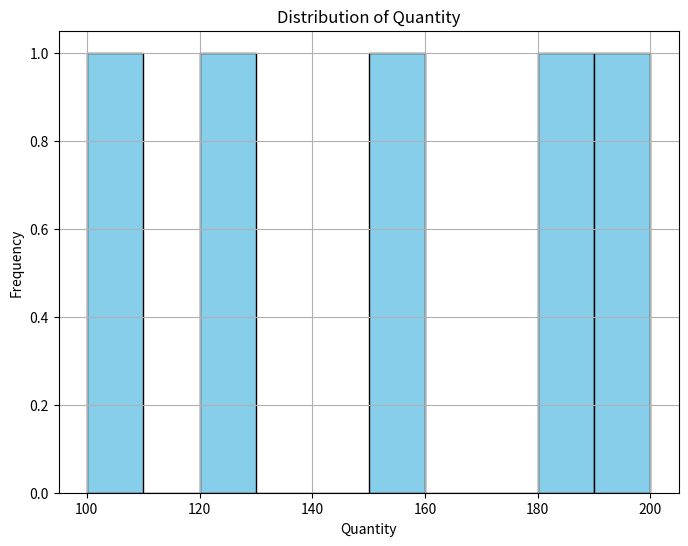
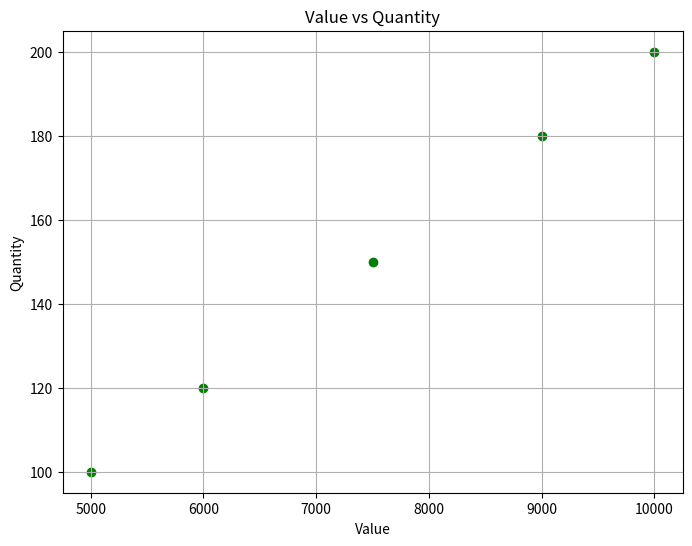
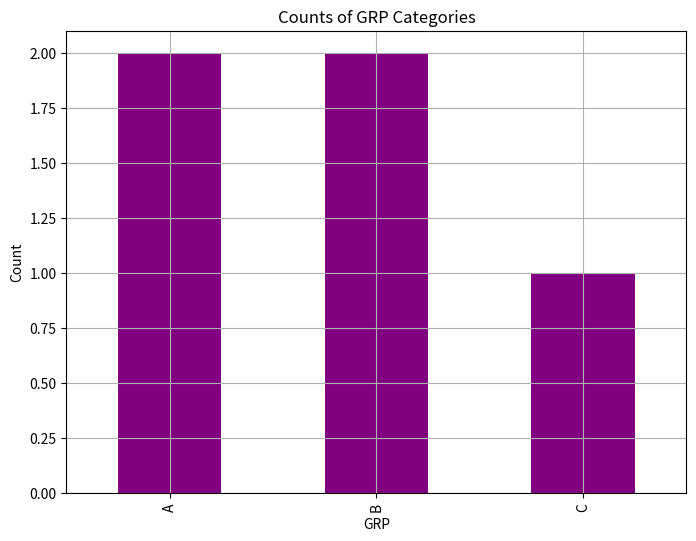
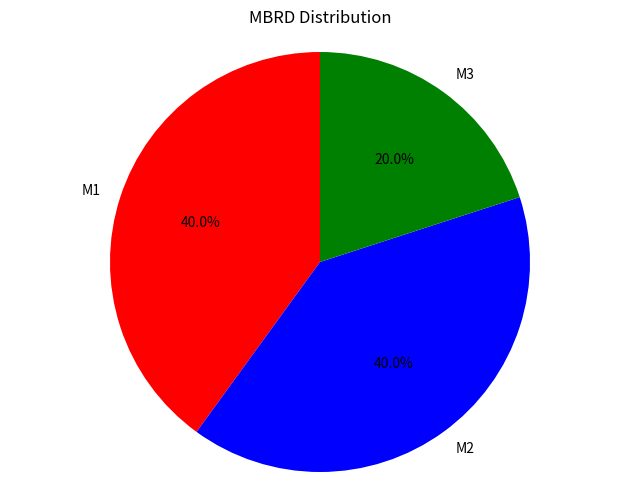

These charts were generated, in order, by the following Python code:
import pandas as pd
import matplotlib.pyplot as plt


data = {
    'MONTH': ['January', 'February', 'March', 'April', 'May'],
    'STORECODE': ['S001', 'S002', 'S003', 'S004', 'S005'],
    'QTY': [100, 150, 200, 120, 180],
    'VALUE': [5000, 7500, 10000, 6000, 9000],
    'GRP': ['A', 'B', 'A', 'C', 'B'],
    'SGRP': ['A1', 'B1', 'A1', 'C1', 'B1'],
    'SSGRP': ['A1a', 'B1b', 'A1a', 'C1c', 'B1b'],
    'CMP': ['X', 'Y', 'X', 'Z', 'Y'],
    'MBRD': ['M1', 'M2', 'M1', 'M3', 'M2'],
    'BRD': ['P8', 'P6', 'P8', 'P10', 'P6'],
    'M2': [0.34, 0.34, 0.33, 0.19, 0.15],
    'Label': ['0 - 32.05', '32.05 - 64.10', '64.10 - 96.15', '96.15 - 128.20', '128.20 - 160.25'],
    'Count': [12291, 1092, 425, 192, 108]
}
df = pd.DataFrame(data)


print(df.head())


print("\nDescriptive Statistics:")
print(df.describe())


plt.figure(figsize=(8, 6))
plt.hist(df['QTY'], bins=10, color='skyblue', edgecolor='black')
plt.xlabel('Quantity')
plt.ylabel('Frequency')
plt.title('Distribution of Quantity')
plt.grid(True)
plt.show()

plt.figure(figsize=(8, 6))
plt.scatter(df['VALUE'], df['QTY'], color='green')
plt.xlabel('Value')
plt.ylabel('Quantity')
plt.title('Value vs Quantity')
plt.grid(True)
plt.show()


plt.figure(figsize=(8, 6))
df['GRP'].value_counts().plot(kind='bar', color='purple')
plt.xlabel('GRP')
plt.ylabel('Count')
plt.title('Counts of GRP Categories')
plt.grid(True)
plt.show()


plt.figure(figsize=(8, 6))
df['MBRD'].value_counts().plot(kind='pie', autopct='%1.1f%%', startangle=90, colors=['red', 'blue', 'green'])
plt.title('MBRD Distribution')
plt.axis('equal')
plt.show()

